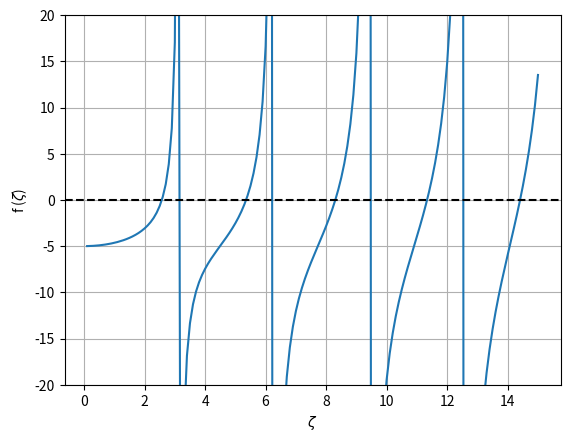

Reproduce this figure in Python.
# Roots of the function f(z) = 1 - z*cot(z) - Bi
# where z is the positive root

# use Python 3 print function and division
from __future__ import print_function
from __future__ import division

# libraries and packages
import numpy as np
import scipy.optimize as opt
import matplotlib.pyplot as py

# Biot number,  Bi = h*r / k
Bi = 5

# range of roots
step = 0.1
zi = 0
zf = 15 + step  # add step to end on integer

# function f(z) = 1 - z*cot(z) - Bi
# note that cot = 1/tan
def funcZeta(z):
    f = 1 - z*(1 / np.tan(z)) - Bi
    return f

# find sign change and roots of function
f = []
root = []

for i in np.arange(zi, zf, step):
    f.append(funcZeta(i))

k = 0
s = 0

for i in range(0, len(f)):
    print(i, k, s, f[k])
    k = k + 1
    s = s + 0.1
    if f[k-1] < 0 and f[k] > 0:
        root.append(opt.brentq(funcZeta, s-0.1, s))
        print('* sign change')

# print all positive roots
for i in root:
    print('root = %.4f' % i)

# plot
z = np.arange(zi, zf, step)
fz = funcZeta(z)

py.figure(1)
py.plot(z, fz)
py.ylabel('f ($\zeta$)')
py.xlabel('$\zeta$')
py.ylim([-20, 20])
py.axhline(y=0,color='k',linestyle='--')
py.rcParams['xtick.major.pad'] = 6
py.rcParams['ytick.major.pad'] = 6
py.grid()
py.show()
